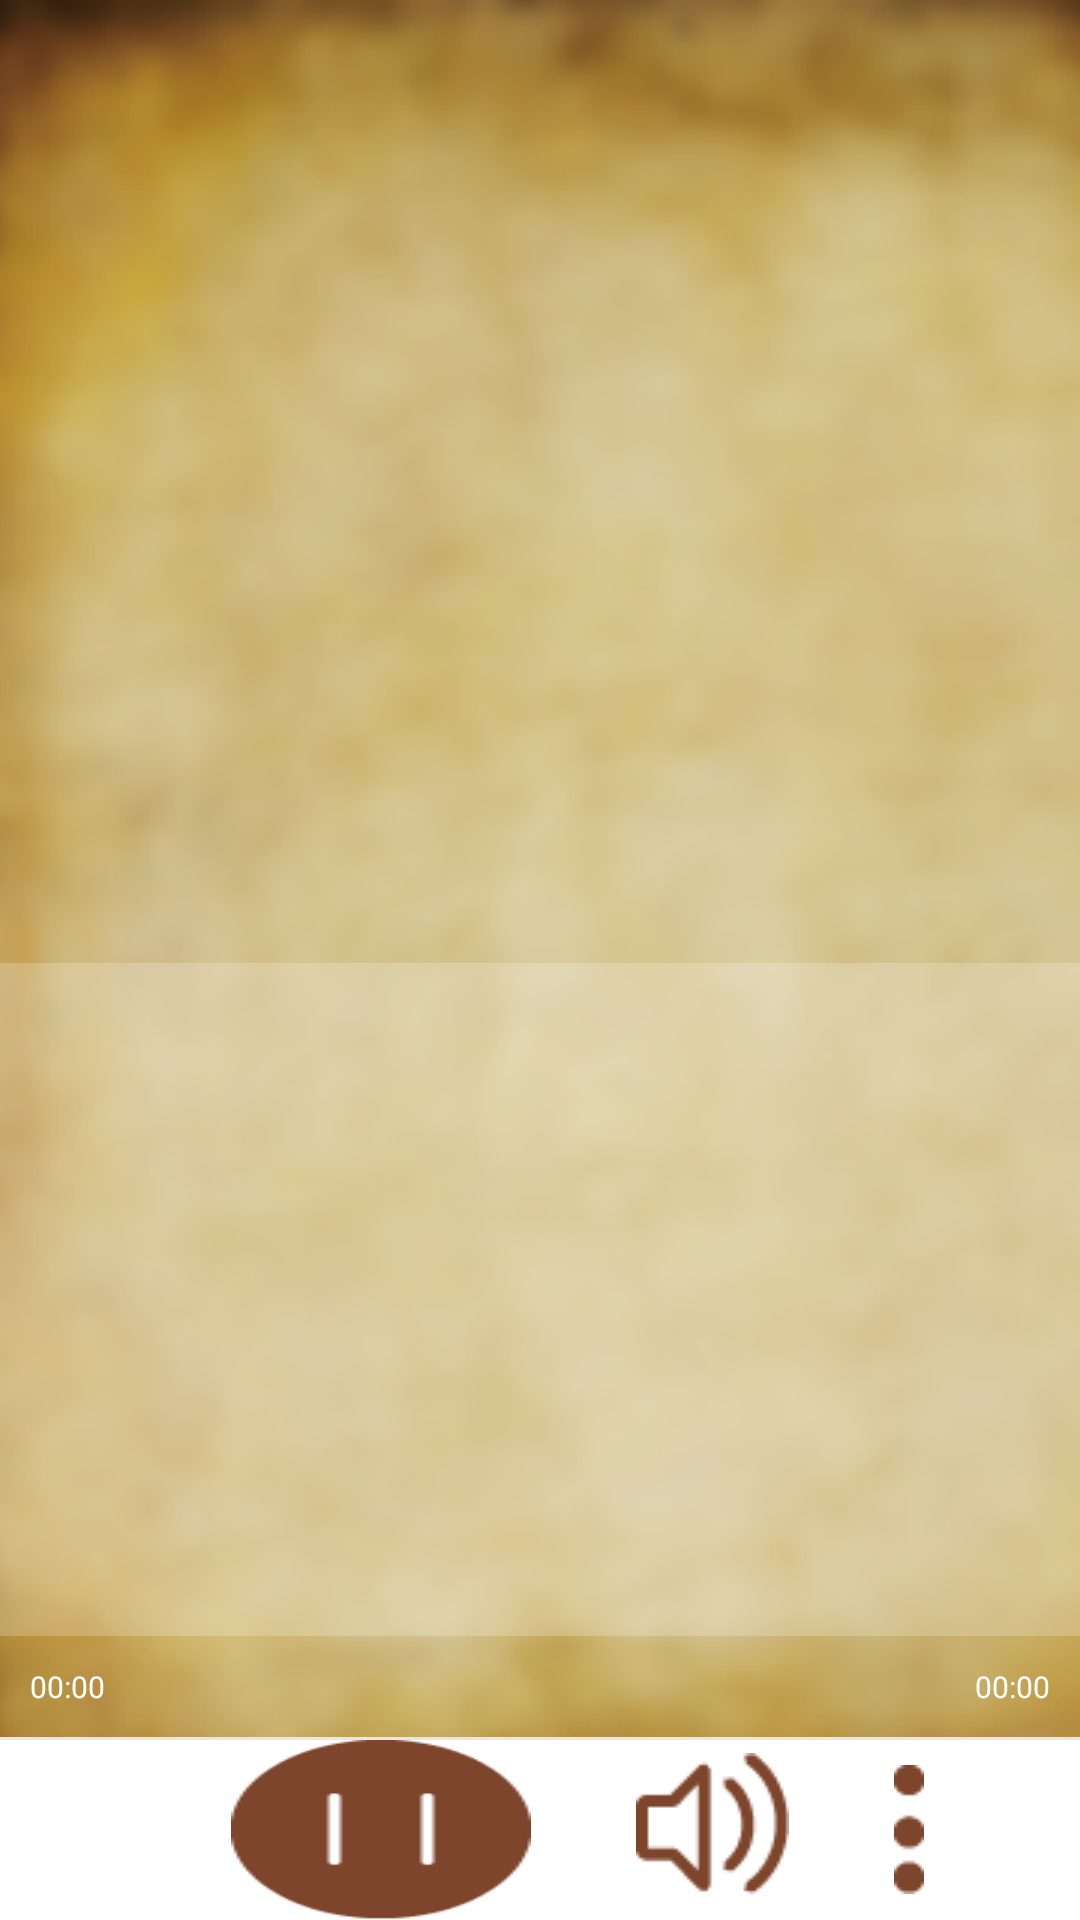

Android layout source for this screen:
<!-- AndroidManifest.xml: application theme Theme.AppCompat.Light.NoActionBar -->
<!-- res/layout/collection_type_details_layout.xml -->
<?xml version="1.0" encoding="utf-8"?>
<LinearLayout xmlns:android="http://schemas.android.com/apk/res/android"
    android:layout_width="match_parent"
    android:orientation="vertical"
    android:background="@drawable/collection_type_bg"
    android:layout_height="match_parent">
    <RelativeLayout
        android:paddingTop="26dp"
        android:layout_width="match_parent"
        android:layout_height="321dp">
        <Gallery
            android:id="@+id/details_gallery_gl"
            android:layout_width="match_parent"
            android:layout_height="wrap_content">

        </Gallery>
    </RelativeLayout>

    <LinearLayout
        android:layout_width="match_parent"
        android:layout_height="match_parent"
        android:layout_weight="1"
        android:background="#34ffffff"
        android:paddingLeft="10dp"
        android:paddingRight="10dp"
        android:paddingTop="18dp">
        <ScrollView
            android:layout_width="match_parent"
            android:layout_height="match_parent">
            <TextView
                android:layout_width="match_parent"
                android:layout_height="match_parent"
                android:textColor="@color/black"
                android:textSize="15sp"
                android:id="@+id/collection_type_des_tv"/>
        </ScrollView>
    </LinearLayout>

    <LinearLayout
        android:layout_width="match_parent"
        android:layout_height="wrap_content"
        android:id="@+id/audio_play_ly"
        android:orientation="vertical">
        <LinearLayout
            android:layout_width="match_parent"
            android:layout_height="wrap_content"
            android:orientation="vertical">

            <LinearLayout
                android:layout_width="match_parent"
                android:layout_height="wrap_content"
                android:gravity="center_vertical"
                android:padding="@dimen/collection_type_details_left">
                <TextView
                    android:id="@+id/details_starttime_tv"
                    android:textColor="@color/white"
                    android:textSize="10sp"
                    android:text="00:00"
                    android:layout_width="wrap_content"
                    android:layout_height="wrap_content" />
                <SeekBar
                    android:id="@+id/details_seek_sb"
                    android:layout_width="match_parent"
                    android:layout_weight="1"
                    android:max="100"
                    style="@style/Widget.SeekBar.Normal"
                    android:layout_height="wrap_content" />
                <TextView
                    android:id="@+id/details_endtime_tv"
                    android:textColor="@color/white"
                    android:textSize="10sp"
                    android:text="00:00"
                    android:layout_width="wrap_content"
                    android:layout_height="wrap_content" />
            </LinearLayout>
        </LinearLayout>
        <ImageView
            android:layout_width="match_parent"
            android:layout_height="1dp"
            android:id="@+id/pop_rl1"
            android:background="@color/share_line"/>
        <RelativeLayout
            android:layout_width="match_parent"
            android:background="@color/white"
            android:gravity="center_vertical"
            android:layout_height="60dp">
            <LinearLayout
                android:visibility="gone"
                android:layout_centerVertical="true"
                android:layout_width="match_parent"
                android:gravity="right|center_vertical"
                android:layout_height="wrap_content">
                <ImageView
                    style="@style/both_wrap_content"
                    android:id="@+id/details_play_list_iv"
                    android:layout_marginRight="35dp"
                    android:background="@drawable/play_random"/>

                <ImageView
                    style="@style/both_wrap_content"
                    android:layout_marginRight="35dp"
                    android:id="@+id/details_play_pre_iv"
                    android:background="@drawable/play_pre"/>
            </LinearLayout>
            <LinearLayout
                android:layout_width="wrap_content"
                android:layout_centerInParent="true"
                android:gravity="center_vertical"
                android:layout_height="wrap_content">
                <LinearLayout
                    android:layout_width="wrap_content"
                    android:orientation="vertical"
                    android:gravity="center"
                    android:layout_height="wrap_content">
                    <ImageView
                        style="@style/both_wrap_content"
                        android:id="@+id/details_play_times_iv"
                        android:background="@drawable/selector_collection_audio_play_time_iv"/>
                </LinearLayout>
                <ImageView
                    android:id="@+id/details_play_status_iv"
                    android:layout_width="wrap_content"
                    android:layout_height="wrap_content"
                    android:layout_marginLeft="35dp"
                    android:background="@drawable/selector_collection_audio_pay_iv"/>

                <ImageView
                    style="@style/both_wrap_content"
                    android:layout_marginLeft="35dp"
                    android:id="@+id/details_play_audio_iv"
                    android:background="@drawable/play_audio"/>

                <LinearLayout
                    android:layout_width="wrap_content"
                    android:layout_marginLeft="25dp"
                    android:paddingLeft="10dp"
                    android:paddingRight="10dp"
                    android:gravity="center_vertical"
                    android:id="@+id/details_play_audio_lang_switch_iv"
                    android:layout_height="match_parent">
                <ImageView
                    style="@style/both_wrap_content"
                    android:id="@+id/pop_iv"
                    android:background="@drawable/audio_lan_switch"/>
                </LinearLayout>
            </LinearLayout>
            <LinearLayout
                android:visibility="gone"
                android:layout_centerVertical="true"
                android:layout_width="match_parent"
                android:gravity="left|center_vertical"
                android:layout_height="wrap_content">
                <ImageView
                    style="@style/both_wrap_content"
                    android:id="@+id/details_play_next_iv"
                    android:layout_marginLeft="35dp"
                    android:background="@drawable/selector_collection_audio_setting_iv"/>

                <ImageView
                    style="@style/both_wrap_content"
                    android:layout_marginLeft="35dp"
                    android:background="@drawable/play_audio"/>
            </LinearLayout>
        </RelativeLayout>
    </LinearLayout>
</LinearLayout>
<!-- resources referenced by this layout -->
<resources>
  <color name="black">#000000</color>
  <color name="share_line">#e7e7e7</color>
  <color name="white">#ffffff</color>
  <dimen name="collection_type_details_left">10dp</dimen>
  <!-- drawable audio_lan_switch: png bitmap (drawable, 377 bytes) -->
  <!-- drawable collection_type_bg: png bitmap (drawable, 342445 bytes) -->
  <!-- drawable play_audio: png bitmap (drawable, 855 bytes) -->
  <!-- drawable play_pre: png bitmap (drawable, 1003 bytes) -->
  <!-- drawable play_random: png bitmap (drawable, 837 bytes) -->
  <!-- drawable selector_collection_audio_pay_iv (drawable) -->
  <?xml version="1.0" encoding="utf-8"?>
  <selector xmlns:android="http://schemas.android.com/apk/res/android" >
      <item  android:state_selected="false" android:drawable="@drawable/play_pause" />
      <item  android:state_selected="true" android:drawable="@drawable/play_paying" />
  </selector>
  <!-- drawable selector_collection_audio_play_time_iv (drawable) -->
  <?xml version="1.0" encoding="utf-8"?>
  <selector xmlns:android="http://schemas.android.com/apk/res/android" >
      <item  android:state_selected="false" android:drawable="@drawable/play_one" />
      <item  android:state_selected="true" android:drawable="@drawable/play_again" />
  </selector>
  <!-- drawable selector_collection_audio_setting_iv (drawable) -->
  <?xml version="1.0" encoding="utf-8"?>
  <selector xmlns:android="http://schemas.android.com/apk/res/android" >
      <item  android:state_selected="false" android:drawable="@drawable/play_audio" />
      <item  android:state_selected="true" android:drawable="@drawable/play_audio" />
  </selector>
  <style name="Widget.SeekBar.Normal" parent="@android:style/Widget.SeekBar">
          <item name="android:maxHeight">8.0dip</item>
          <item name="android:indeterminateOnly">false</item>
          <item name="android:indeterminateDrawable">
              @android:drawable/progress_indeterminate_horizontal
          </item>
          <item name="android:progressDrawable">@drawable/details_seekbar_style</item>
          <item name="android:minHeight">8.0dip</item>
          <item name="android:thumb">@drawable/seek_thumb</item>
          <item name="android:thumbOffset">10.0dip</item>
      </style>
  
      //地图style
  <style name="both_wrap_content">
          <item name="android:layout_width">wrap_content</item>
          <item name="android:layout_height">wrap_content</item>
      </style>
  <!-- drawable play_pause: png bitmap (drawable, 1098 bytes) -->
  <!-- drawable play_paying: png bitmap (drawable, 1340 bytes) -->
  <!-- drawable play_one: png bitmap (drawable, 451 bytes) -->
  <!-- drawable seek_thumb: png bitmap (drawable, 1181 bytes) -->
</resources>
